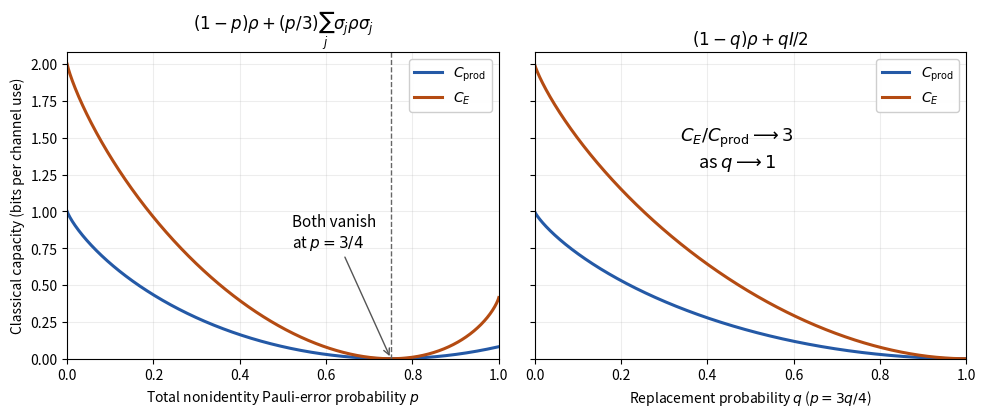

Source code (Python): (Note: this script raises an exception after producing the figure.)
"""Python 3.14; numpy 2.3.5 / matplotlib 3.10.7. Emit opaque PNG to caller CWD.
MPLCONFIGDIR remains under caller control. Both noise conventions are labelled.
"""
from pathlib import Path
import numpy as np
import matplotlib
matplotlib.use('Agg')
import matplotlib.pyplot as plt

def xlogx(x):
 x=np.asarray(x,dtype=float);r=np.zeros_like(x);m=x>0;r[m]=x[m]*np.log2(x[m]);return r
def capacities(p):
 p=np.asarray(p,dtype=float)
 z=2*p/3
 c=1+xlogx(z)+xlogx(1-z)
 ce=2+xlogx(1-p)+3*xlogx(p/3)
 return np.maximum(c,0),np.maximum(ce,0)
fig,axes=plt.subplots(1,2,figsize=(10,4.3),dpi=135,facecolor='white',sharey=True)
for ax in axes:
 ax.set_facecolor('white');ax.grid(alpha=.22);ax.set_ylim(0,2.08);ax.set_xlim(0,1)
p=np.linspace(0,1,751);c,ce=capacities(p)
axes[0].plot(p,c,lw=2.2,label=r'$C_{\rm prod}$',color='#2459a6');axes[0].plot(p,ce,lw=2.2,label=r'$C_E$',color='#b44b12')
axes[0].axvline(.75,color='#666666',ls='--',lw=1)
axes[0].annotate('Both vanish\nat $p=3/4$',xy=(.75,0),xytext=(.52,.76),arrowprops={'arrowstyle':'->','color':'#555555'},fontsize=11)
axes[0].set_xlabel('Total nonidentity Pauli-error probability $p$')
axes[0].set_ylabel('Classical capacity (bits per channel use)')
axes[0].set_title(r'$(1-p)\rho+(p/3)\sum_j\sigma_j\rho\sigma_j$')
q=np.linspace(0,1,751);c,ce=capacities(.75*q)
axes[1].plot(q,c,lw=2.2,label=r'$C_{\rm prod}$',color='#2459a6');axes[1].plot(q,ce,lw=2.2,label=r'$C_E$',color='#b44b12')
axes[1].set_xlabel('Replacement probability $q$ ($p=3q/4$)')
axes[1].set_title(r'$(1-q)\rho+qI/2$')
axes[1].text(.47,1.3,r'$C_E/C_{\rm prod}\longrightarrow 3$'+'\n'+r'as $q\longrightarrow1$',ha='center',fontsize=13)
for ax in axes:ax.legend(loc='upper right',framealpha=.95)
fig.tight_layout(pad=1.2)
fig.savefig(Path(__file__).with_suffix('.png').name,facecolor='white',transparent=False)
plt.close(fig)
